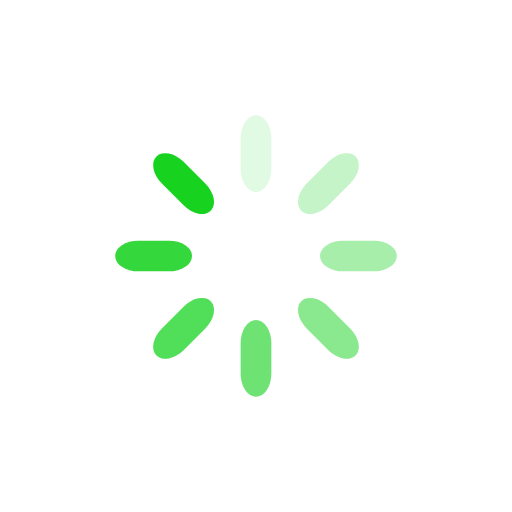
t = 0.00 s
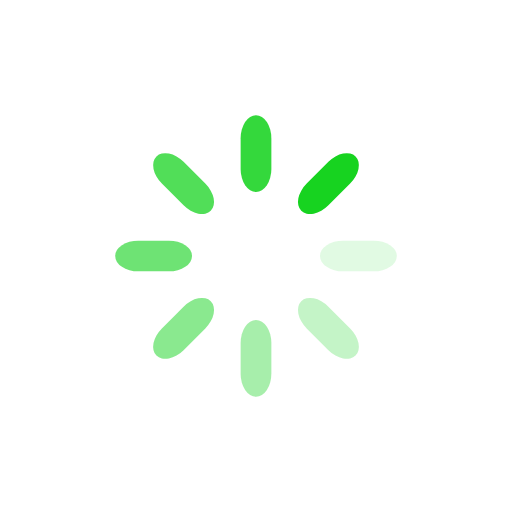
t = 0.43 s
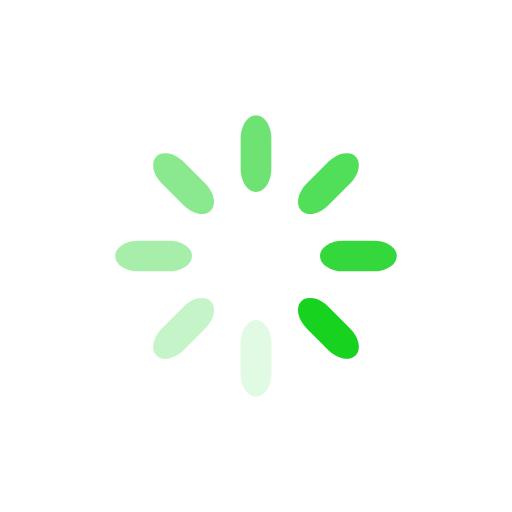
t = 0.85 s
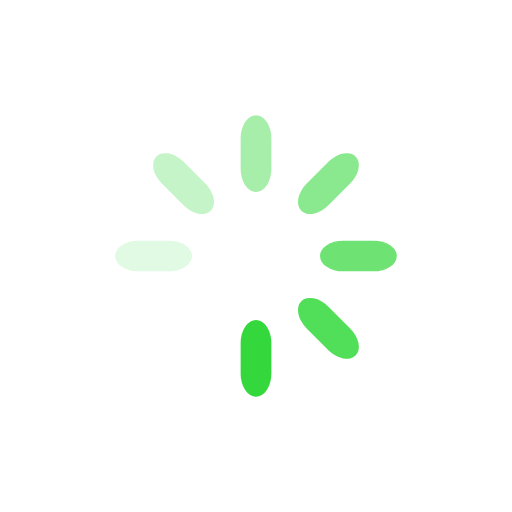
t = 1.28 s

The animated SVG that drew these frames (rendered in a browser with its animation timeline set to each time). Animation: 8 SMIL elements (animate=8); one cycle of 1.70 s, repeats indefinitely.

<svg class="lds-spinner" width="200px"  height="200px"  xmlns="http://www.w3.org/2000/svg" xmlns:xlink="http://www.w3.org/1999/xlink" viewBox="0 0 100 100" preserveAspectRatio="xMidYMid" style="background: none;"><g transform="rotate(0 50 50)">
  <rect x="47" y="22.5" rx="9.4" ry="4.5" width="6" height="15" fill="#17d320">
    <animate attributeName="opacity" values="1;0" keyTimes="0;1" dur="1.7s" begin="-1.4875s" repeatCount="indefinite"></animate>
  </rect>
</g><g transform="rotate(45 50 50)">
  <rect x="47" y="22.5" rx="9.4" ry="4.5" width="6" height="15" fill="#17d320">
    <animate attributeName="opacity" values="1;0" keyTimes="0;1" dur="1.7s" begin="-1.275s" repeatCount="indefinite"></animate>
  </rect>
</g><g transform="rotate(90 50 50)">
  <rect x="47" y="22.5" rx="9.4" ry="4.5" width="6" height="15" fill="#17d320">
    <animate attributeName="opacity" values="1;0" keyTimes="0;1" dur="1.7s" begin="-1.0625s" repeatCount="indefinite"></animate>
  </rect>
</g><g transform="rotate(135 50 50)">
  <rect x="47" y="22.5" rx="9.4" ry="4.5" width="6" height="15" fill="#17d320">
    <animate attributeName="opacity" values="1;0" keyTimes="0;1" dur="1.7s" begin="-0.85s" repeatCount="indefinite"></animate>
  </rect>
</g><g transform="rotate(180 50 50)">
  <rect x="47" y="22.5" rx="9.4" ry="4.5" width="6" height="15" fill="#17d320">
    <animate attributeName="opacity" values="1;0" keyTimes="0;1" dur="1.7s" begin="-0.6375s" repeatCount="indefinite"></animate>
  </rect>
</g><g transform="rotate(225 50 50)">
  <rect x="47" y="22.5" rx="9.4" ry="4.5" width="6" height="15" fill="#17d320">
    <animate attributeName="opacity" values="1;0" keyTimes="0;1" dur="1.7s" begin="-0.425s" repeatCount="indefinite"></animate>
  </rect>
</g><g transform="rotate(270 50 50)">
  <rect x="47" y="22.5" rx="9.4" ry="4.5" width="6" height="15" fill="#17d320">
    <animate attributeName="opacity" values="1;0" keyTimes="0;1" dur="1.7s" begin="-0.2125s" repeatCount="indefinite"></animate>
  </rect>
</g><g transform="rotate(315 50 50)">
  <rect x="47" y="22.5" rx="9.4" ry="4.5" width="6" height="15" fill="#17d320">
    <animate attributeName="opacity" values="1;0" keyTimes="0;1" dur="1.7s" begin="0s" repeatCount="indefinite"></animate>
  </rect>
</g></svg>
